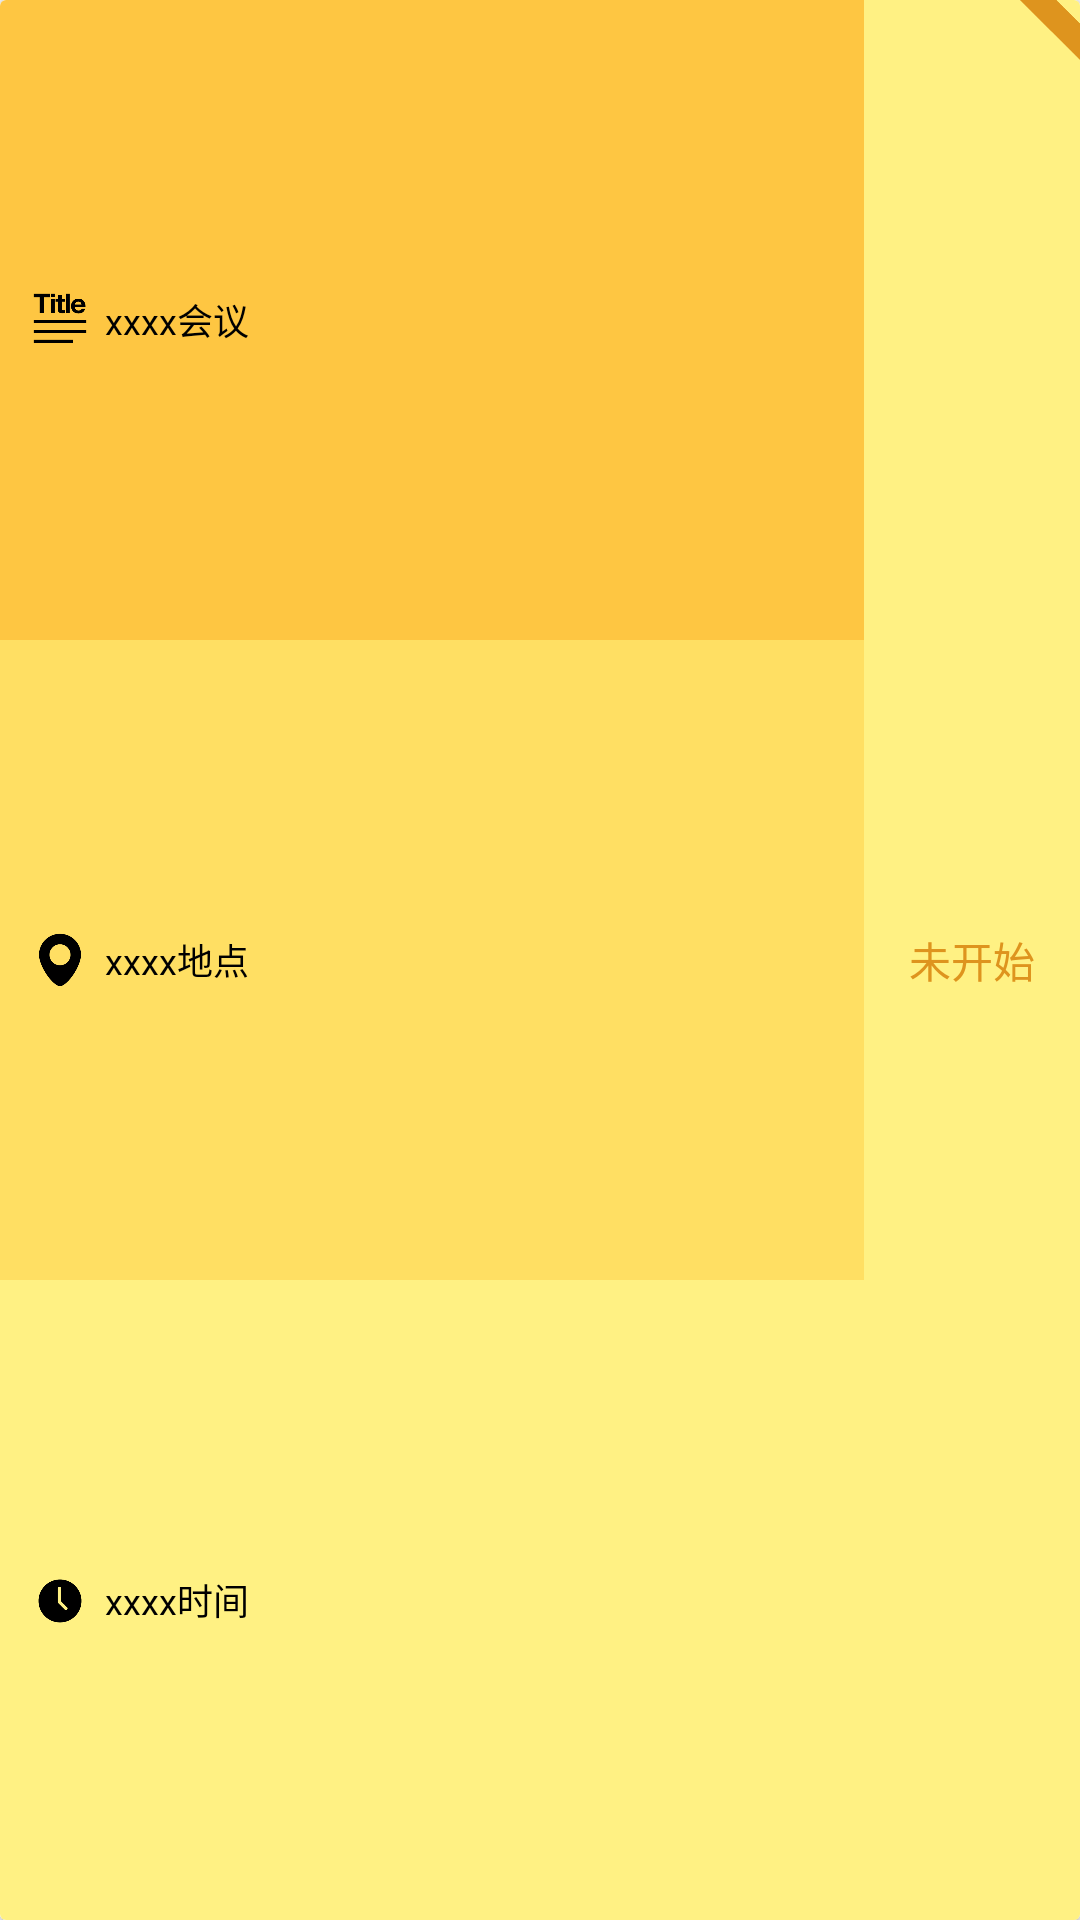

Layout XML and referenced resources for this Android screen:
<!-- AndroidManifest.xml: application theme AppTheme -->
<!-- res/layout/layout_recy_item_meeting.xml -->
<?xml version="1.0" encoding="utf-8"?>
<android.support.v7.widget.CardView xmlns:android="http://schemas.android.com/apk/res/android"
    xmlns:app="http://schemas.android.com/apk/res-auto"
    android:layout_width="match_parent"
    android:layout_height="80dp"
    android:layout_margin="3dp"
    android:elevation="3dp"
    android:orientation="horizontal"
    app:cardBackgroundColor="#ffffff"
    app:cardCornerRadius="2dp">

    <LinearLayout
        android:layout_width="match_parent"
        android:layout_height="match_parent">

        <LinearLayout
            android:layout_width="0dp"
            android:layout_height="match_parent"
            android:layout_weight="6"
            android:background="@color/white"
            android:orientation="vertical">

            <LinearLayout
                android:layout_width="match_parent"
                android:layout_height="0dp"
                android:layout_weight="1"
                android:background="#feC642"
                android:orientation="horizontal"
                android:paddingLeft="10dp">

                <ImageView
                    android:layout_width="20dp"
                    android:layout_height="20dp"
                    android:layout_gravity="center"
                    android:src="@drawable/title_icon" />

                <TextView
                    android:id="@+id/meeting_title_tv"
                    android:layout_width="match_parent"
                    android:layout_height="match_parent"
                    android:layout_marginLeft="5dp"
                    android:gravity="center_vertical"
                    android:text="xxxx会议"
                    android:textColor="@color/black"
                    android:textSize="12sp" />

            </LinearLayout>

            <LinearLayout
                android:layout_width="match_parent"
                android:layout_height="0dp"
                android:layout_weight="1"
                android:background="#ffDF63"
                android:orientation="horizontal"
                android:paddingLeft="10dp">

                <ImageView
                    android:layout_width="20dp"
                    android:layout_height="20dp"
                    android:layout_gravity="center"
                    android:src="@drawable/location_icon" />

                <TextView
                    android:id="@+id/meeting_location_tv"
                    android:layout_width="match_parent"
                    android:layout_height="match_parent"
                    android:layout_marginLeft="5dp"
                    android:gravity="center_vertical"
                    android:text="xxxx地点"
                    android:textColor="@color/black"
                    android:textSize="12sp" />

            </LinearLayout>

            <LinearLayout
                android:layout_width="match_parent"
                android:layout_height="0dp"
                android:layout_weight="1"
                android:background="#ffF183"
                android:orientation="horizontal"
                android:paddingLeft="10dp">

                <ImageView
                    android:layout_width="20dp"
                    android:layout_height="20dp"
                    android:layout_gravity="center"
                    android:src="@drawable/time_icon" />

                <TextView
                    android:id="@+id/meeting_time_tv"
                    android:layout_width="match_parent"
                    android:layout_height="match_parent"
                    android:layout_marginLeft="5dp"
                    android:gravity="center_vertical"
                    android:text="xxxx时间"
                    android:textColor="@color/black"
                    android:textSize="12sp" />

            </LinearLayout>
        </LinearLayout>

        <RelativeLayout
            android:layout_width="0dp"
            android:layout_height="match_parent"
            android:layout_weight="1.5"
            android:background="#ffF183">

            <TextView
                android:id="@+id/meeting_status_tv"
                android:layout_width="match_parent"
                android:layout_height="match_parent"
                android:textColor="#de941e"
                android:gravity="center"
                android:textSize="14sp"
                android:text="未开始" />

            <ImageView
                android:id="@+id/mine_icon_iv"
                android:layout_width="20dp"
                android:layout_height="20dp"
                android:layout_alignParentRight="true"
                android:layout_alignParentTop="true"
                android:src="@drawable/mine_icon" />

        </RelativeLayout>

    </LinearLayout>

</android.support.v7.widget.CardView>
<!-- resources referenced by this layout -->
<resources>
  <color name="black">#000000</color>
  <color name="white">#FFFFFF</color>
  <!-- drawable location_icon: png bitmap (drawable-xhdpi, 3609 bytes) -->
  <!-- drawable mine_icon: png bitmap (drawable-xhdpi, 2180 bytes) -->
  <!-- drawable time_icon: png bitmap (drawable-xhdpi, 3262 bytes) -->
  <!-- drawable title_icon: png bitmap (drawable-xhdpi, 2846 bytes) -->
  <style name="AppTheme" parent="Theme.AppCompat.Light.DarkActionBar">
          
          <item name="colorPrimary">@color/colorPrimary</item>
          <item name="colorPrimaryDark">@color/colorPrimaryDark</item>
          <item name="colorAccent">@color/colorAccent</item>
      </style>
  <color name="colorPrimary">#F44336</color>
  <color name="colorPrimaryDark">#D32F2F</color>
  <color name="colorAccent">#FFCDD2</color>
</resources>
